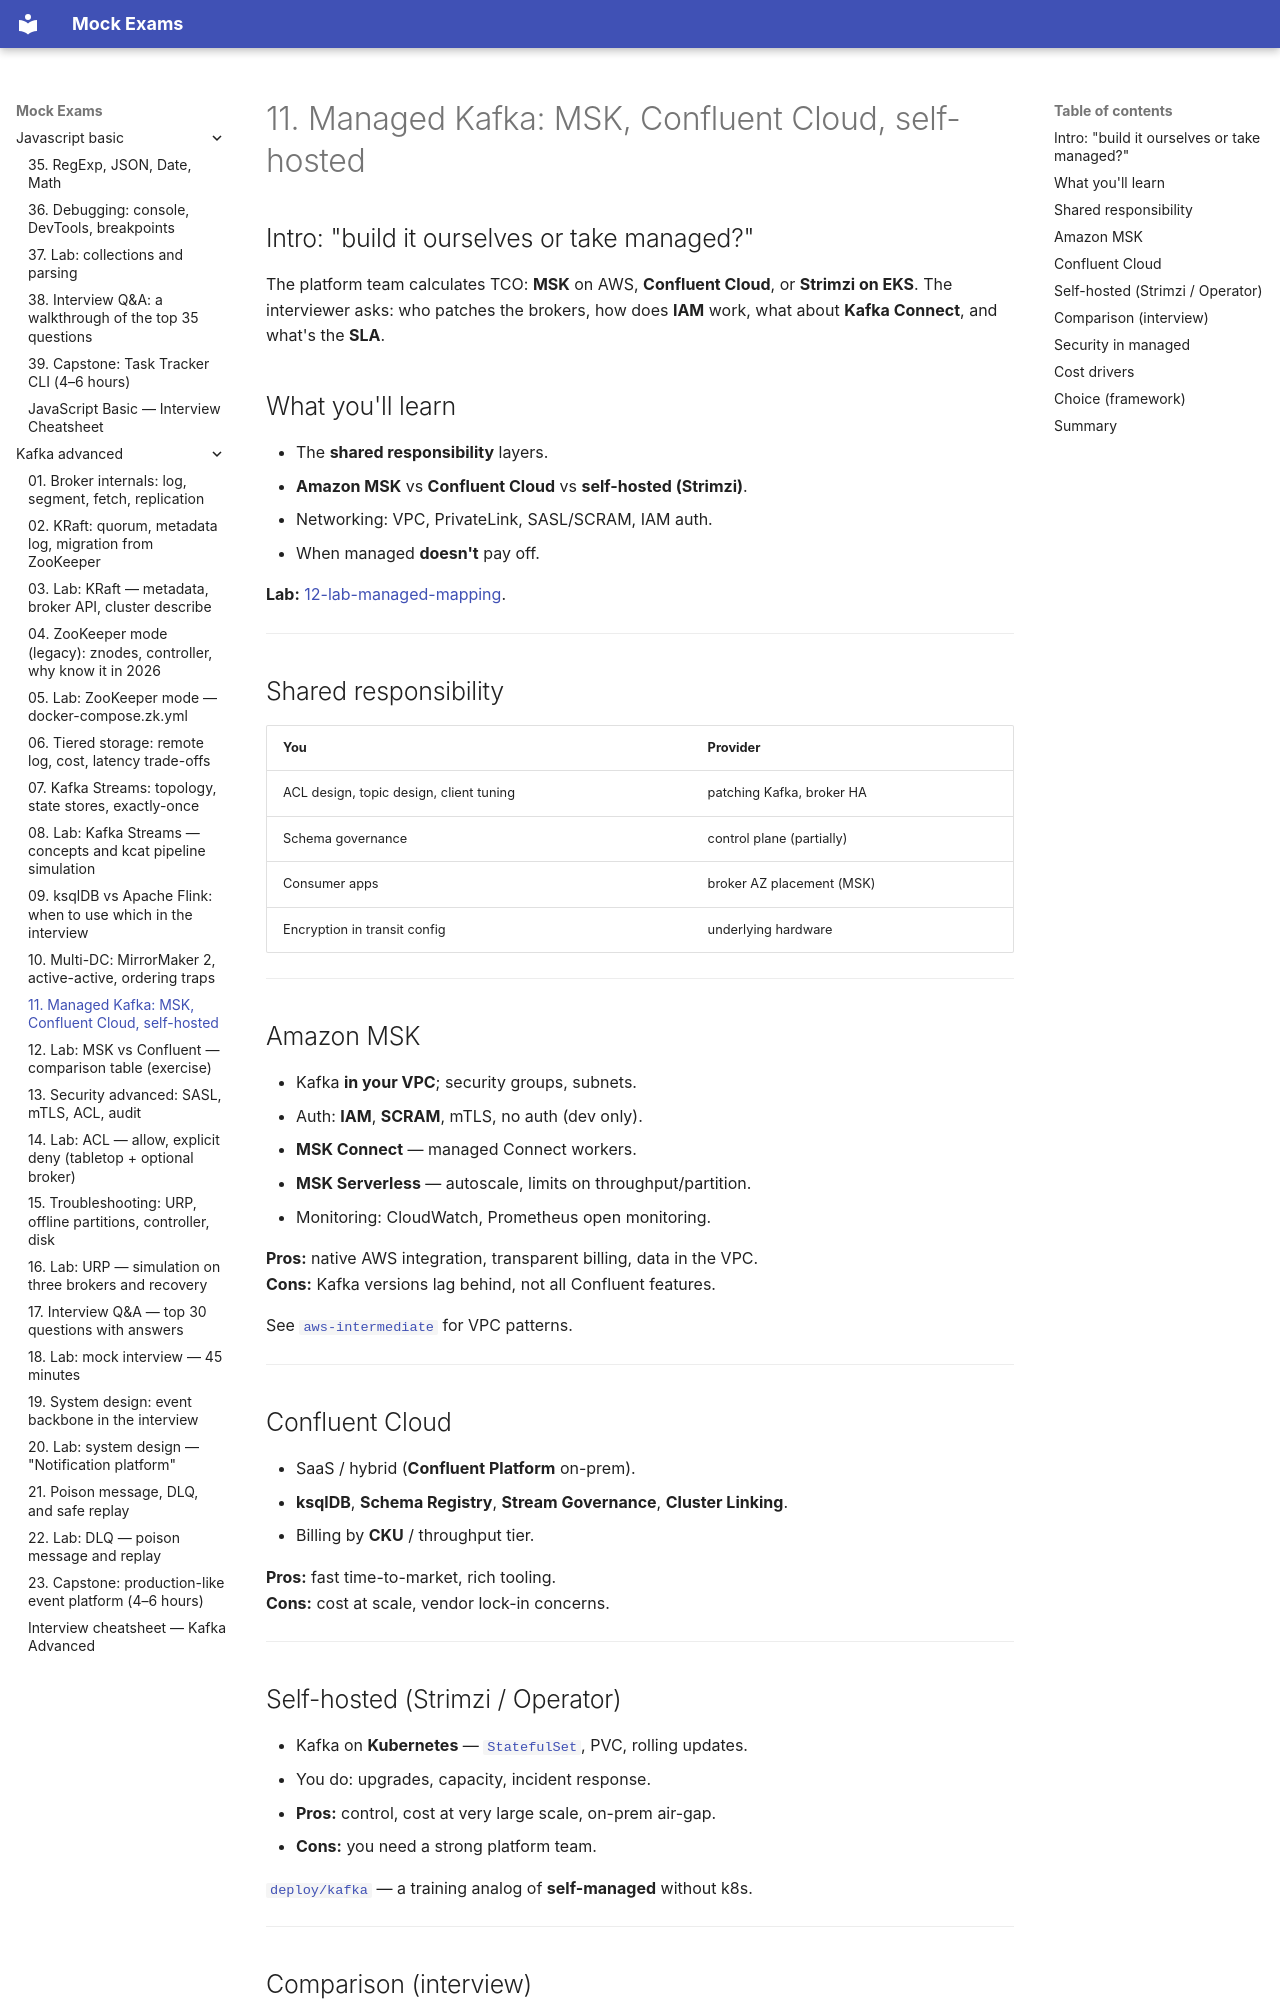

repository: FedorArbuzov/mock-exams · page: kafka-advanced/11-managed-kafka/index.html · generator: mkdocs

# 11. Managed Kafka: MSK, Confluent Cloud, self-hosted

## Intro: "build it ourselves or take managed?"

The platform team calculates TCO: **MSK** on AWS, **Confluent Cloud**, or **Strimzi on EKS**. The interviewer asks: who patches the brokers, how does **IAM** work, what about **Kafka Connect**, and what's the **SLA**.

## What you'll learn

- The **shared responsibility** layers.
- **Amazon MSK** vs **Confluent Cloud** vs **self-hosted (Strimzi)**.
- Networking: VPC, PrivateLink, SASL/SCRAM, IAM auth.
- When managed **doesn't** pay off.

**Lab:** [12-lab-managed-mapping](12-lab-managed-mapping.md).

---

## Shared responsibility

| You | Provider |
|----|-----------|
| ACL design, topic design, client tuning | patching Kafka, broker HA |
| Schema governance | control plane (partially) |
| Consumer apps | broker AZ placement (MSK) |
| Encryption in transit config | underlying hardware |

---

## Amazon MSK

- Kafka **in your VPC**; security groups, subnets.
- Auth: **IAM**, **SCRAM**, mTLS, no auth (dev only).
- **MSK Connect** — managed Connect workers.
- **MSK Serverless** — autoscale, limits on throughput/partition.
- Monitoring: CloudWatch, Prometheus open monitoring.

**Pros:** native AWS integration, transparent billing, data in the VPC.  
**Cons:** Kafka versions lag behind, not all Confluent features.

See [`aws-intermediate`](../aws-intermediate/README.md) for VPC patterns.

---

## Confluent Cloud

- SaaS / hybrid (**Confluent Platform** on-prem).
- **ksqlDB**, **Schema Registry**, **Stream Governance**, **Cluster Linking**.
- Billing by **CKU** / throughput tier.

**Pros:** fast time-to-market, rich tooling.  
**Cons:** cost at scale, vendor lock-in concerns.

---
